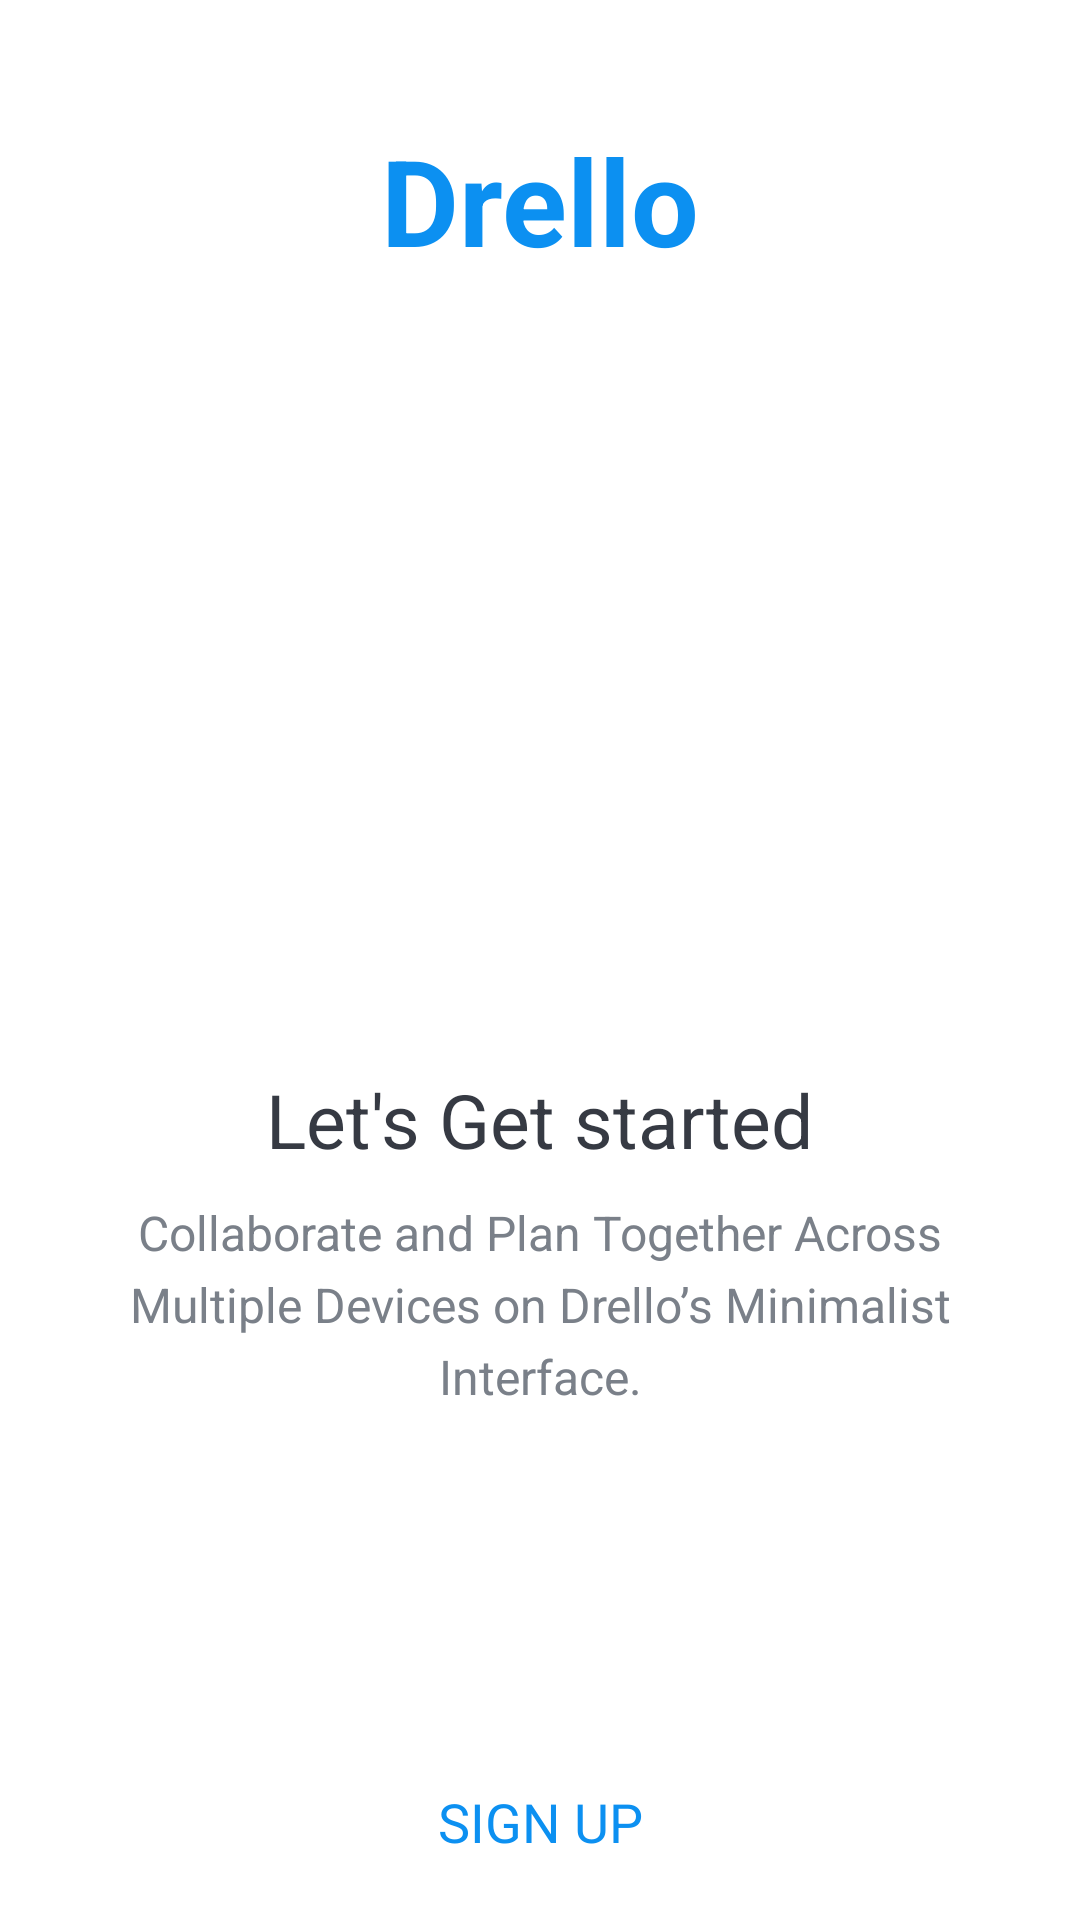

This screen was rendered from an Android layout file. Write that file and the resources it references.
<!-- AndroidManifest.xml: activity theme ThemeNoActionBar -->
<!-- res/layout/activity_intro.xml -->
<?xml version="1.0" encoding="utf-8"?>
<LinearLayout xmlns:android="http://schemas.android.com/apk/res/android"
    xmlns:tools="http://schemas.android.com/tools"
    android:layout_width="match_parent"
    android:layout_height="match_parent"
    android:background="@drawable/intro_background"
    android:gravity="center_horizontal"
    android:orientation="vertical"
    tools:context=".activities.IntroActivity">

    <TextView
        android:id="@+id/tv_app_name_intro"
        android:layout_width="wrap_content"
        android:layout_height="wrap_content"
        android:layout_marginTop="@dimen/intro_screen_title_text_marginTop"
        android:text="@string/app_name"
        android:textColor="@color/colorAccent"
        android:textSize="@dimen/intro_screen_title_text_size"
        android:textStyle="bold" />

    <ImageView
        android:layout_width="290dp"
        android:layout_height="208dp"
        android:layout_marginTop="@dimen/intro_screen_image_marginTop"
        android:contentDescription="@string/image_contentDescription"
        android:src="@drawable/ic_task_image" />

    <TextView
        android:layout_width="wrap_content"
        android:layout_height="wrap_content"
        android:layout_marginTop="@dimen/lets_get_started_text_marginTop"
        android:text="@string/let_s_get_started_text"
        android:textColor="@color/primary_text_color"
        android:textSize="@dimen/lets_get_started_text_size" />

    <TextView
        android:layout_width="match_parent"
        android:layout_height="wrap_content"
        android:layout_marginStart="@dimen/intro_text_marginStartEnd"
        android:layout_marginTop="@dimen/intro_text_marginTop"
        android:layout_marginEnd="@dimen/intro_text_marginStartEnd"
        android:gravity="center"
        android:lineSpacingExtra="@dimen/intro_text_line_spacing_extra"
        android:text="@string/intro_text_description"
        android:textColor="@color/secondary_text_color"
        android:textSize="@dimen/intro_text_size" />

    <TextView
        android:id="@+id/tv_sign_in_intro"
        android:layout_width="match_parent"
        android:layout_height="wrap_content"
        android:layout_gravity="center"
        android:layout_marginStart="@dimen/btn_marginStartEnd"
        android:layout_marginTop="@dimen/intro_screen_sign_in_btn_marginTop"
        android:layout_marginEnd="@dimen/btn_marginStartEnd"
        android:background="@drawable/shape_button_rounded"
        android:gravity="center"
        android:paddingTop="@dimen/btn_paddingTopBottom"
        android:paddingBottom="@dimen/btn_paddingTopBottom"
        android:text="@string/sign_in"
        android:textColor="@android:color/white"
        android:textSize="@dimen/btn_text_size" />

    <TextView
        android:id="@+id/tv_sign_up_intro"
        android:layout_width="match_parent"
        android:layout_height="wrap_content"
        android:layout_gravity="center"
        android:layout_marginStart="@dimen/btn_marginStartEnd"
        android:layout_marginTop="@dimen/intro_screen_sign_up_btn_marginTop"
        android:layout_marginEnd="@dimen/btn_marginStartEnd"
        android:background="@drawable/white_border_shape_button_rounded"
        android:gravity="center"
        android:paddingTop="@dimen/btn_paddingTopBottom"
        android:paddingBottom="@dimen/btn_paddingTopBottom"
        android:text="@string/sign_up"
        android:textColor="@color/colorAccent"
        android:textSize="@dimen/btn_text_size" />
</LinearLayout>
<!-- resources referenced by this layout -->
<resources>
  <color name="colorAccent">#0C90F1</color>
  <color name="primary_text_color">#363A43</color>
  <color name="secondary_text_color">#7A8089</color>
  <dimen name="btn_marginStartEnd">20dp</dimen>
  <dimen name="btn_paddingTopBottom">12dp</dimen>
  <dimen name="btn_text_size">18sp</dimen>
  <dimen name="intro_screen_image_marginTop">30dp</dimen>
  <dimen name="intro_screen_sign_in_btn_marginTop">50dp</dimen>
  <dimen name="intro_screen_sign_up_btn_marginTop">15dp</dimen>
  <dimen name="intro_screen_title_text_marginTop">40dp</dimen>
  <dimen name="intro_screen_title_text_size">40sp</dimen>
  <dimen name="intro_text_line_spacing_extra">5dp</dimen>
  <dimen name="intro_text_marginStartEnd">20dp</dimen>
  <dimen name="intro_text_marginTop">10dp</dimen>
  <dimen name="intro_text_size">16sp</dimen>
  <dimen name="lets_get_started_text_marginTop">25dp</dimen>
  <dimen name="lets_get_started_text_size">25sp</dimen>
  <string name="app_name">Drello</string>
  <string name="image_contentDescription">image</string>
  <string name="intro_text_description">Collaborate and Plan Together Across Multiple Devices on Drello’s Minimalist Interface.</string>
  <string name="let_s_get_started_text">Let\'s Get started</string>
  <string name="sign_in">SIGN IN</string>
  <string name="sign_up">SIGN UP</string>
  <style name="ThemeNoActionBar" parent="Theme.MaterialComponents.DayNight.NoActionBar">
          <item name="windowActionBar">false</item>
          <item name="windowNoTitle">true</item>
      </style>
</resources>
